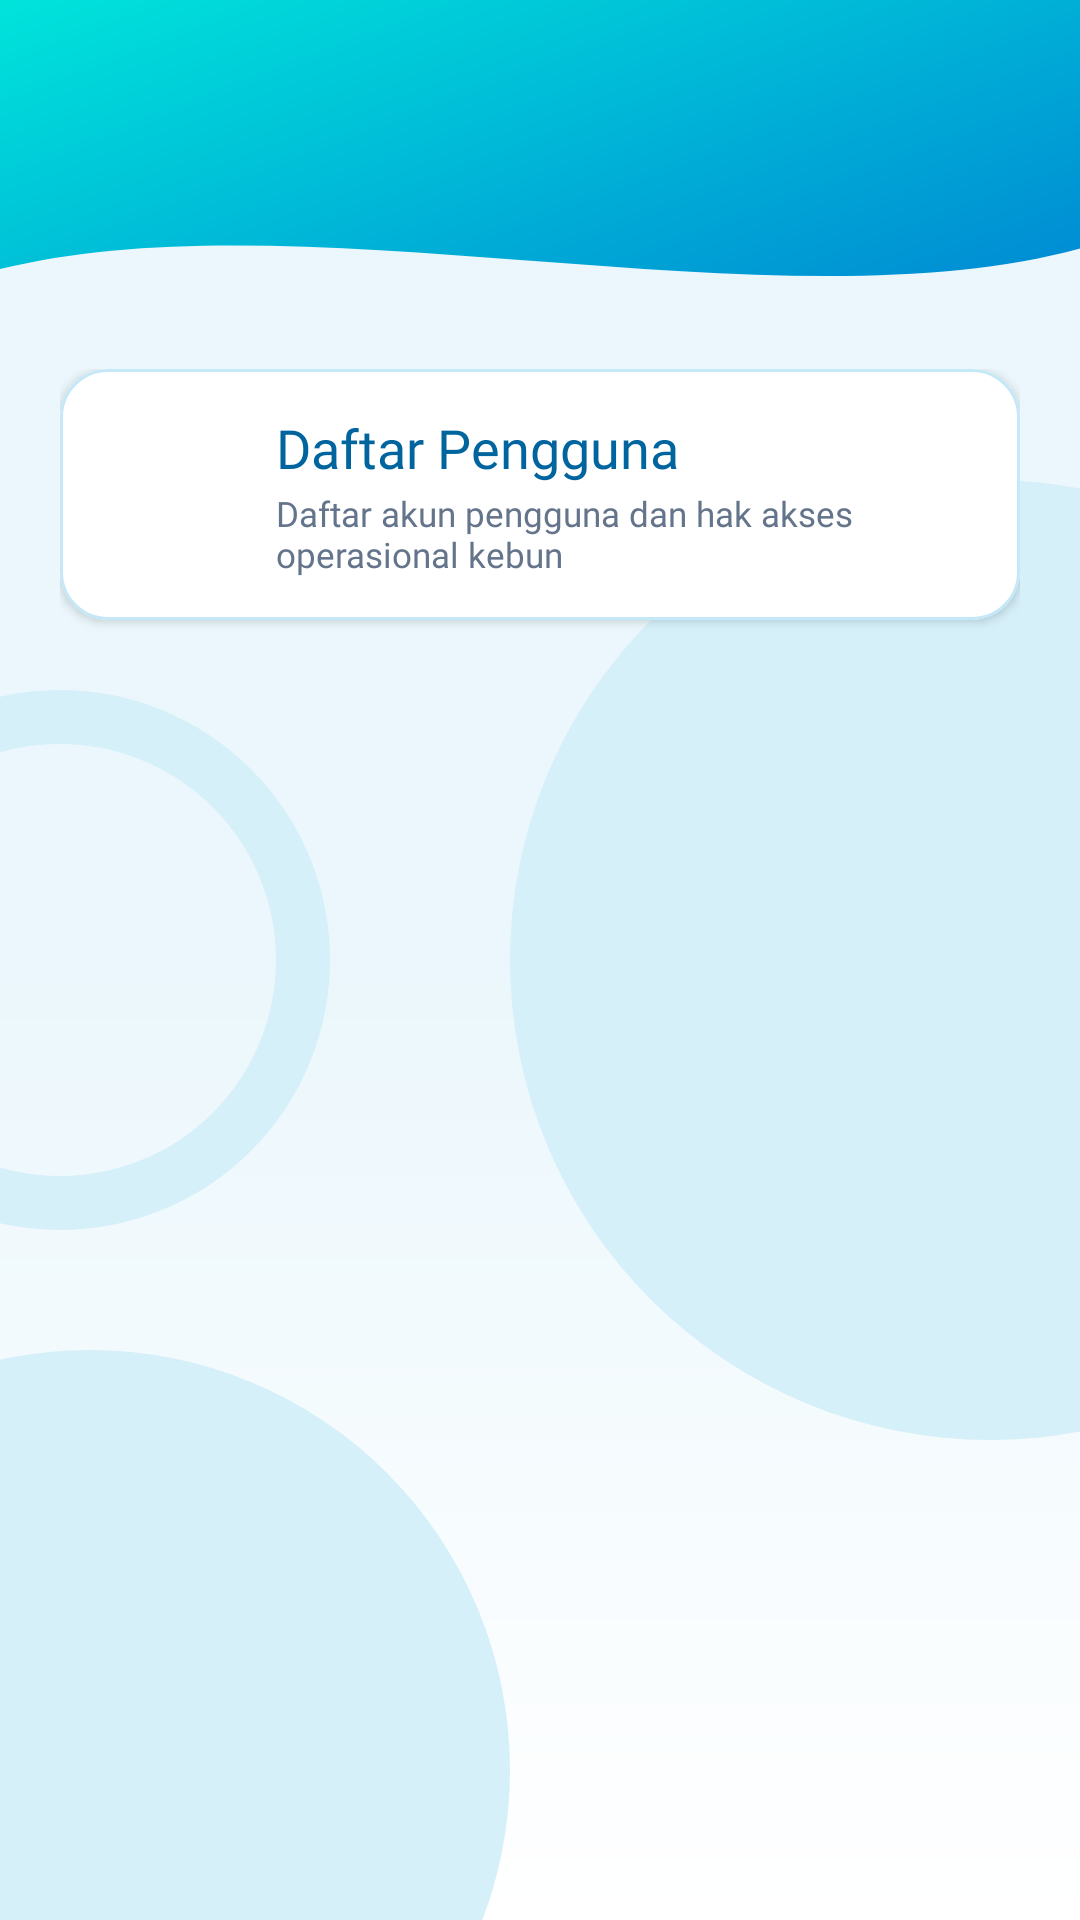

Android layout source for this screen:
<!-- AndroidManifest.xml: application theme Theme.ILWpocky -->
<!-- res/layout/fragment_manajemen_pengguna.xml -->
<?xml version="1.0" encoding="utf-8"?>
<androidx.constraintlayout.widget.ConstraintLayout xmlns:android="http://schemas.android.com/apk/res/android"
    xmlns:app="http://schemas.android.com/apk/res-auto"
    android:layout_width="match_parent"
    android:layout_height="match_parent"
    android:background="@drawable/bg_motif_halaman">

    
    <LinearLayout
        android:layout_width="match_parent"
        android:layout_height="0dp"
        android:orientation="vertical"
        android:paddingHorizontal="20dp"
        android:paddingTop="8dp"
        app:layout_constraintBottom_toBottomOf="parent"
        app:layout_constraintTop_toBottomOf="@id/background_header">

        
        <com.google.android.material.card.MaterialCardView
            android:layout_width="match_parent"
            android:layout_height="wrap_content"
            android:layout_marginBottom="14dp"
            app:cardBackgroundColor="@color/white"
            app:cardCornerRadius="16dp"
            app:cardElevation="2dp"
            app:strokeColor="@color/stroke_slide1"
            app:strokeWidth="1dp">

            <LinearLayout
                android:layout_width="match_parent"
                android:layout_height="wrap_content"
                android:gravity="center_vertical"
                android:orientation="horizontal"
                android:padding="14dp">

                <FrameLayout
                    android:layout_width="46dp"
                    android:layout_height="46dp"
                    android:background="@drawable/bg_icon_box"
                    android:padding="10dp">

                    <ImageView
                        android:layout_width="match_parent"
                        android:layout_height="match_parent"
                        android:contentDescription="@string/mp_heading"
                        android:src="@drawable/ic_pengguna"
                        app:tint="@color/logo_biru_tua" />
                </FrameLayout>

                <LinearLayout
                    android:layout_width="0dp"
                    android:layout_height="wrap_content"
                    android:layout_marginStart="12dp"
                    android:layout_weight="1"
                    android:orientation="vertical">

                    <TextView
                        android:layout_width="wrap_content"
                        android:layout_height="wrap_content"
                        android:fontFamily="@font/poppins_bold"
                        android:text="@string/mp_heading"
                        android:textColor="@color/logo_biru_tua"
                        android:textSize="18sp" />

                    <TextView
                        android:layout_width="wrap_content"
                        android:layout_height="wrap_content"
                        android:layout_marginTop="2dp"
                        android:fontFamily="@font/poppins_regular"
                        android:text="@string/mp_subjudul"
                        android:textColor="@color/text_gray"
                        android:textSize="11.5sp" />
                </LinearLayout>
            </LinearLayout>
        </com.google.android.material.card.MaterialCardView>

        <ListView
            android:id="@+id/listViewPengguna"
            android:layout_width="match_parent"
            android:layout_height="match_parent"
            android:clipToPadding="false"
            android:divider="@null"
            android:dividerHeight="0dp"
            android:paddingBottom="16dp"
            android:scrollbars="none" />

    </LinearLayout>

    
    <View
        android:id="@+id/background_header"
        android:layout_width="0dp"
        android:layout_height="115dp"
        android:background="@drawable/bg_header_wave"
        app:layout_constraintEnd_toEndOf="parent"
        app:layout_constraintStart_toStartOf="parent"
        app:layout_constraintTop_toTopOf="parent" />

    
    <androidx.appcompat.widget.Toolbar
        android:id="@+id/toolbar"
        android:layout_width="match_parent"
        android:layout_height="?attr/actionBarSize"
        android:background="@android:color/transparent"
        app:layout_constraintTop_toTopOf="parent"
        app:subtitleTextColor="@color/biru_muda"
        app:titleTextColor="@color/white" />

</androidx.constraintlayout.widget.ConstraintLayout>
<!-- resources referenced by this layout -->
<resources>
  <color name="biru_muda">#EBF7FC</color>
  <color name="logo_biru_tua">#00659E</color>
  <color name="stroke_slide1">#C4E8F7</color>
  <color name="text_gray">#64748B</color>
  <color name="white">#FFFFFFFF</color>
  <!-- drawable bg_header_wave (drawable) -->
  <?xml version="1.0" encoding="utf-8"?>
  <vector xmlns:android="http://schemas.android.com/apk/res/android"
      xmlns:aapt="http://schemas.android.com/aapt"
      android:width="100dp"
      android:height="100dp"
      android:viewportWidth="100"
      android:viewportHeight="100">
  
      <path
          android:pathData="
              M0,0
              L100,0
              L100,72
              C 72,96
                28,56
                0,78
              Z">
          <aapt:attr name="android:fillColor">
              <gradient
                  android:endColor="@color/primary_blue"
                  android:endX="100"
                  android:endY="85"
                  android:startColor="@color/primary_cyan"
                  android:startX="0"
                  android:startY="0"
                  android:type="linear" />
          </aapt:attr>
      </path>
  </vector>
  <!-- drawable bg_motif_halaman (drawable) -->
  <?xml version="1.0" encoding="utf-8"?>
  <layer-list xmlns:android="http://schemas.android.com/apk/res/android">
      
      <item>
          <shape android:shape="rectangle">
              <gradient
                  android:angle="270"
                  android:centerColor="@color/bg_slide1"
                  android:endColor="@color/white"
                  android:startColor="@color/biru_muda"
                  android:type="linear" />
          </shape>
      </item>
  
      
      <item
          android:width="320dp"
          android:height="320dp"
          android:gravity="center_vertical|end"
          android:right="-130dp">
          <shape android:shape="oval">
              <solid android:color="@color/motif_bg_halaman" />
          </shape>
      </item>
  
      
      <item
          android:width="280dp"
          android:height="280dp"
          android:bottom="-90dp"
          android:gravity="bottom|start"
          android:left="-110dp">
          <shape android:shape="oval">
              <solid android:color="@color/motif_bg_halaman" />
          </shape>
      </item>
  
      
      <item
          android:width="180dp"
          android:height="180dp"
          android:gravity="top|start"
          android:left="-70dp"
          android:top="230dp">
          <shape android:shape="oval">
              <stroke
                  android:width="18dp"
                  android:color="@color/motif_bg_halaman" />
              <solid android:color="@android:color/transparent" />
          </shape>
      </item>
  </layer-list>
  <string name="mp_heading">Daftar Pengguna</string>
  <string name="mp_subjudul">Daftar akun pengguna dan hak akses operasional kebun</string>
  <style name="Theme.ILWpocky" parent="Base.Theme.ILWpocky" />
  <color name="primary_blue">#0088D3</color>
  <color name="primary_cyan">#00E4DB</color>
  <color name="bg_slide1">#EBF7FC</color>
  <color name="motif_bg_halaman">#D6F0FA</color>
  <style name="Base.Theme.ILWpocky" parent="Theme.Material3.DayNight.NoActionBar">
          
          
      </style>
</resources>
